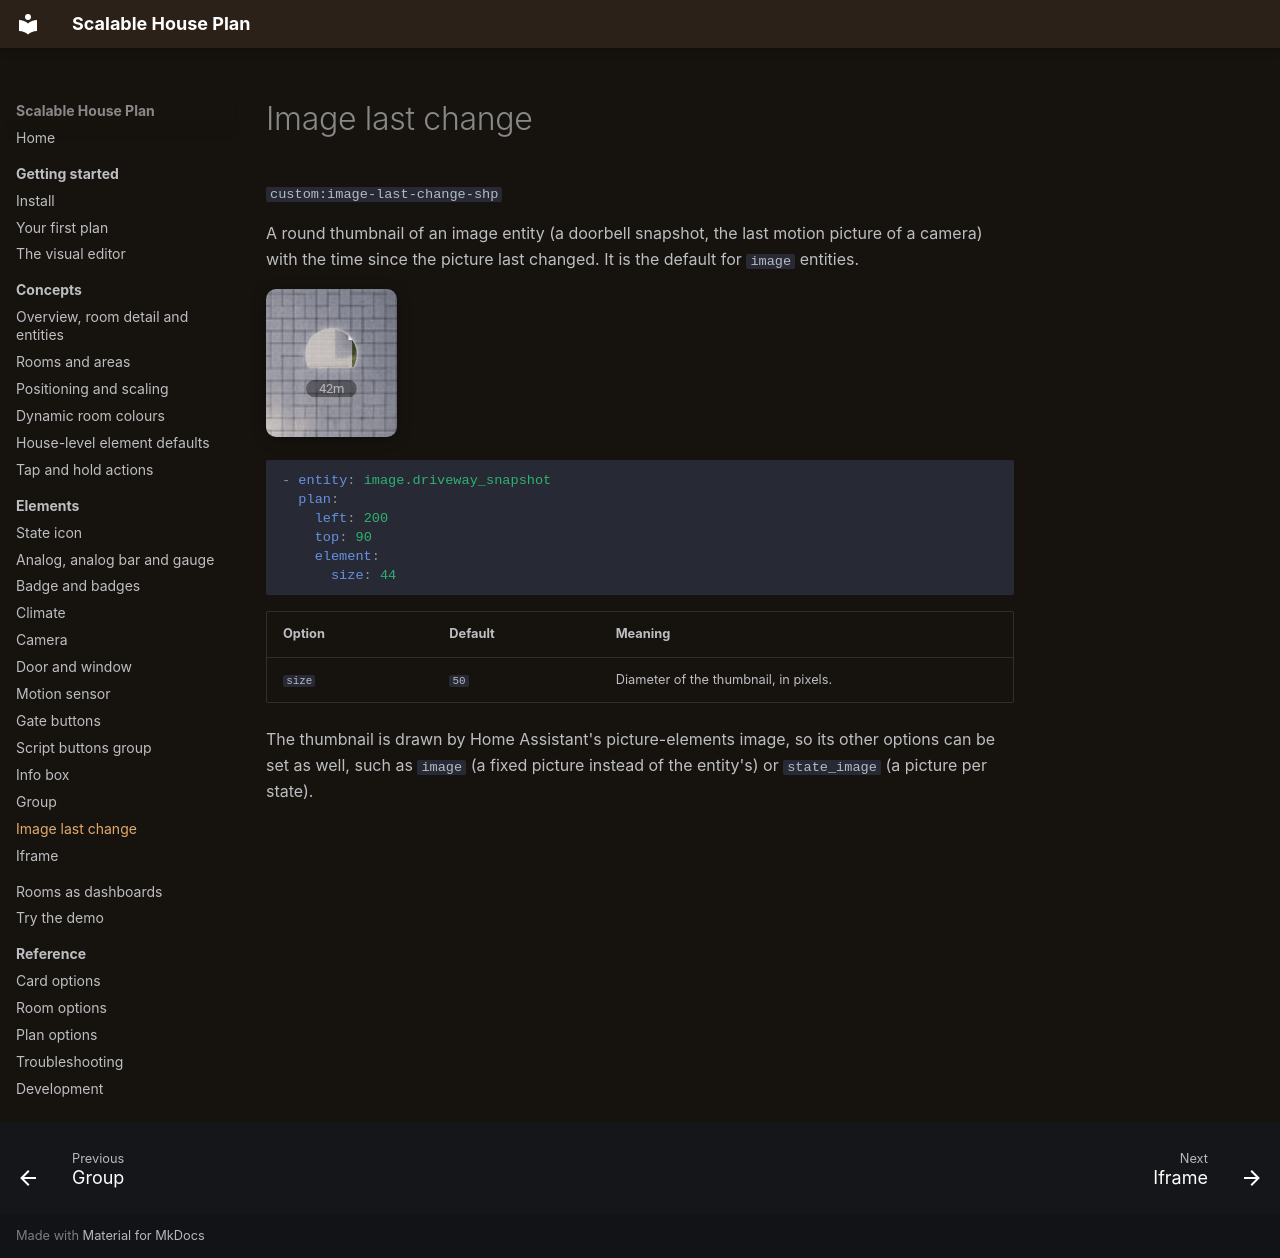

repository: Scarfsail/hass-scalable-house-plan · page: elements/image-last-change/index.html · generator: mkdocs

# Image last change

`custom:image-last-change-shp`

A round thumbnail of an image entity (a doorbell snapshot, the last motion picture of a camera) with the time since the picture last changed. It is the default for `image` entities.

![The latest driveway snapshot](../assets/images/el-image-last-change.png){ .shot }

```yaml
- entity: image.driveway_snapshot
  plan:
    left: 200
    top: 90
    element:
      size: 44
```

| Option | Default | Meaning |
| --- | --- | --- |
| `size` | `50` | Diameter of the thumbnail, in pixels. |

The thumbnail is drawn by Home Assistant's picture-elements image, so its other options can be set as well, such as `image` (a fixed picture instead of the entity's) or `state_image` (a picture per state).
